5-way image classification set "data" from GitHub (tanverhassantanver/Automated-Identification-of-Medicinal-Plants-Through-Image-Processing-and-Transfer-Learning); label vocabulary: Aristolochia indica, Centella asiatica, giant calotrope, green chiretta, Terminalia bellirica.

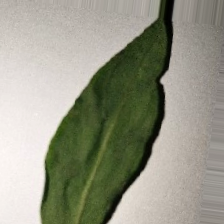
Label: green chiretta

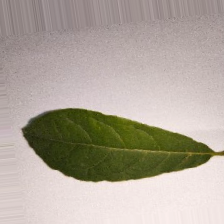
Label: Terminalia bellirica

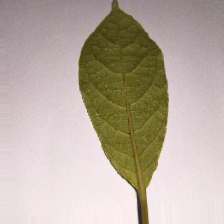
Label: Terminalia bellirica

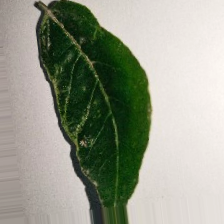
Label: Aristolochia indica

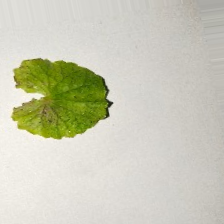
Label: Centella asiatica

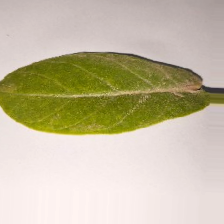
Label: giant calotrope
